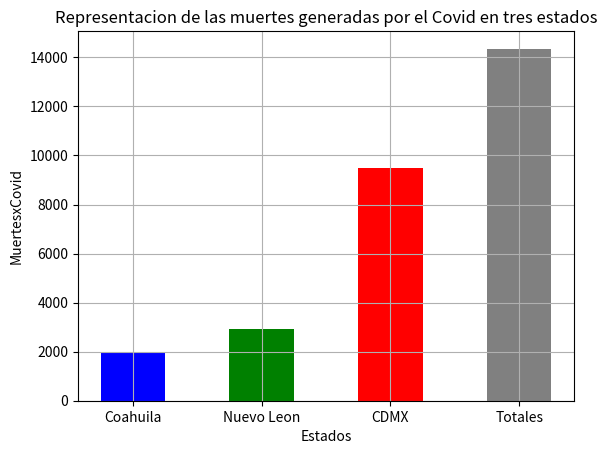

The script that saved this image:
# -*- coding: utf-8 -*-
"""
Created on Wed Oct 21 17:51:37 2020

[redacted]
"""
from matplotlib import pyplot
from math import*
from numpy import*

Datos=["Coahuila","Nuevo Leon","CDMX","Totales"]
Muertes=[1938,2935,9479,14352]
colores=["blue","green","red","gray"]
Contagios=[19380,29305,94790,143520]
pyplot.title('Representacion de las muertes generadas por el Covid en tres estados')
pyplot.ylabel('MuertesxCovid')
pyplot.xlabel("Estados")
pyplot.grid()
pyplot.bar(Datos, height=Muertes, color=colores, width=0.5)
pyplot.show()

